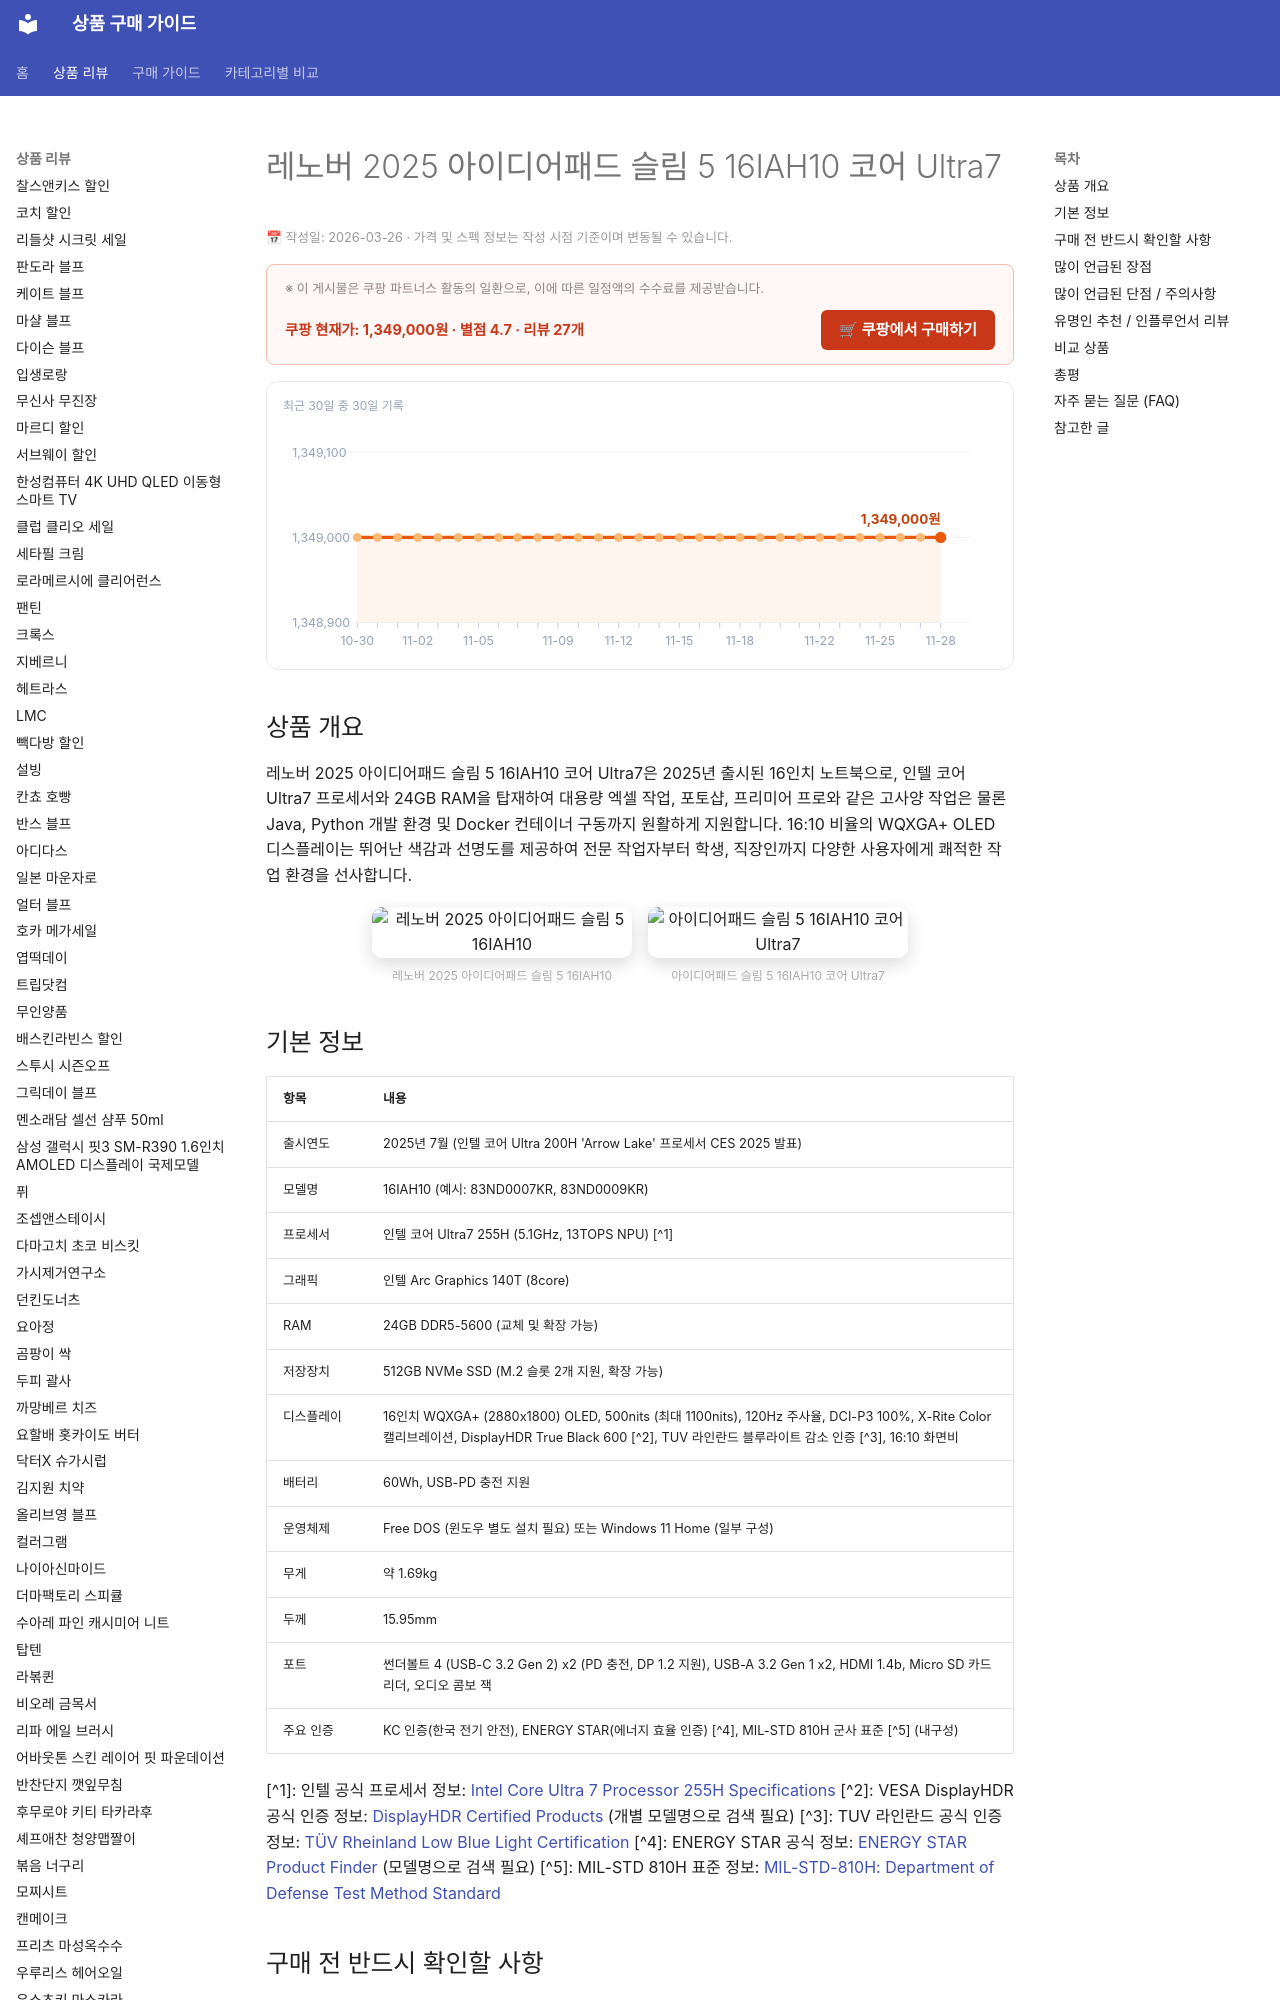

repository: buysense/product-research-wiki · page: products/레노버-2025-아이디어패드-슬림-5-16iah10-코어-ultra7/index.html · generator: mkdocs

---
image: https://thumbnail.coupangcdn.com/thumbnails/remote/492x492ex/image/retail/images/2025/07/01/17/4/ec1ea2a4-848a-43b4-9ec7-2e85b553918b.jpg
title: 레노버 2025 아이디어패드 슬림 5 16IAH10 코어 Ultra7 구매 가이드
date: 2026-03-26
description: 레노버 2025 아이디어패드 슬림 5 16IAH10 코어 Ultra7은 전문적인 개발 및 영상 편집부터 고성능 사무 작업, 학생들의 학습까지 다양한 상황에서 강력한 성능을 제공하는 16인치 노트북입니다.
contentUpdated: 2026-03-27
---
<!-- bs:jsonld -->
<script type="application/ld+json">
{
  "@context": "https://schema.org",
  "@type": "Product",
  "name": "레노버 2025 아이디어패드 슬림 5 16IAH10 코어 Ultra7",
  "offers": {
    "@type": "Offer",
    "priceCurrency": "KRW",
    "price": "1349000",
    "url": "https://link.coupang.com/a/eb8n4l",
    "availability": "https://schema.org/InStock",
    "priceValidUntil": "2026-12-05"
  },
  "aggregateRating": {
    "@type": "AggregateRating",
    "ratingValue": 4.7,
    "reviewCount": 27,
    "bestRating": 5,
    "worstRating": 1
  }
}
</script>
